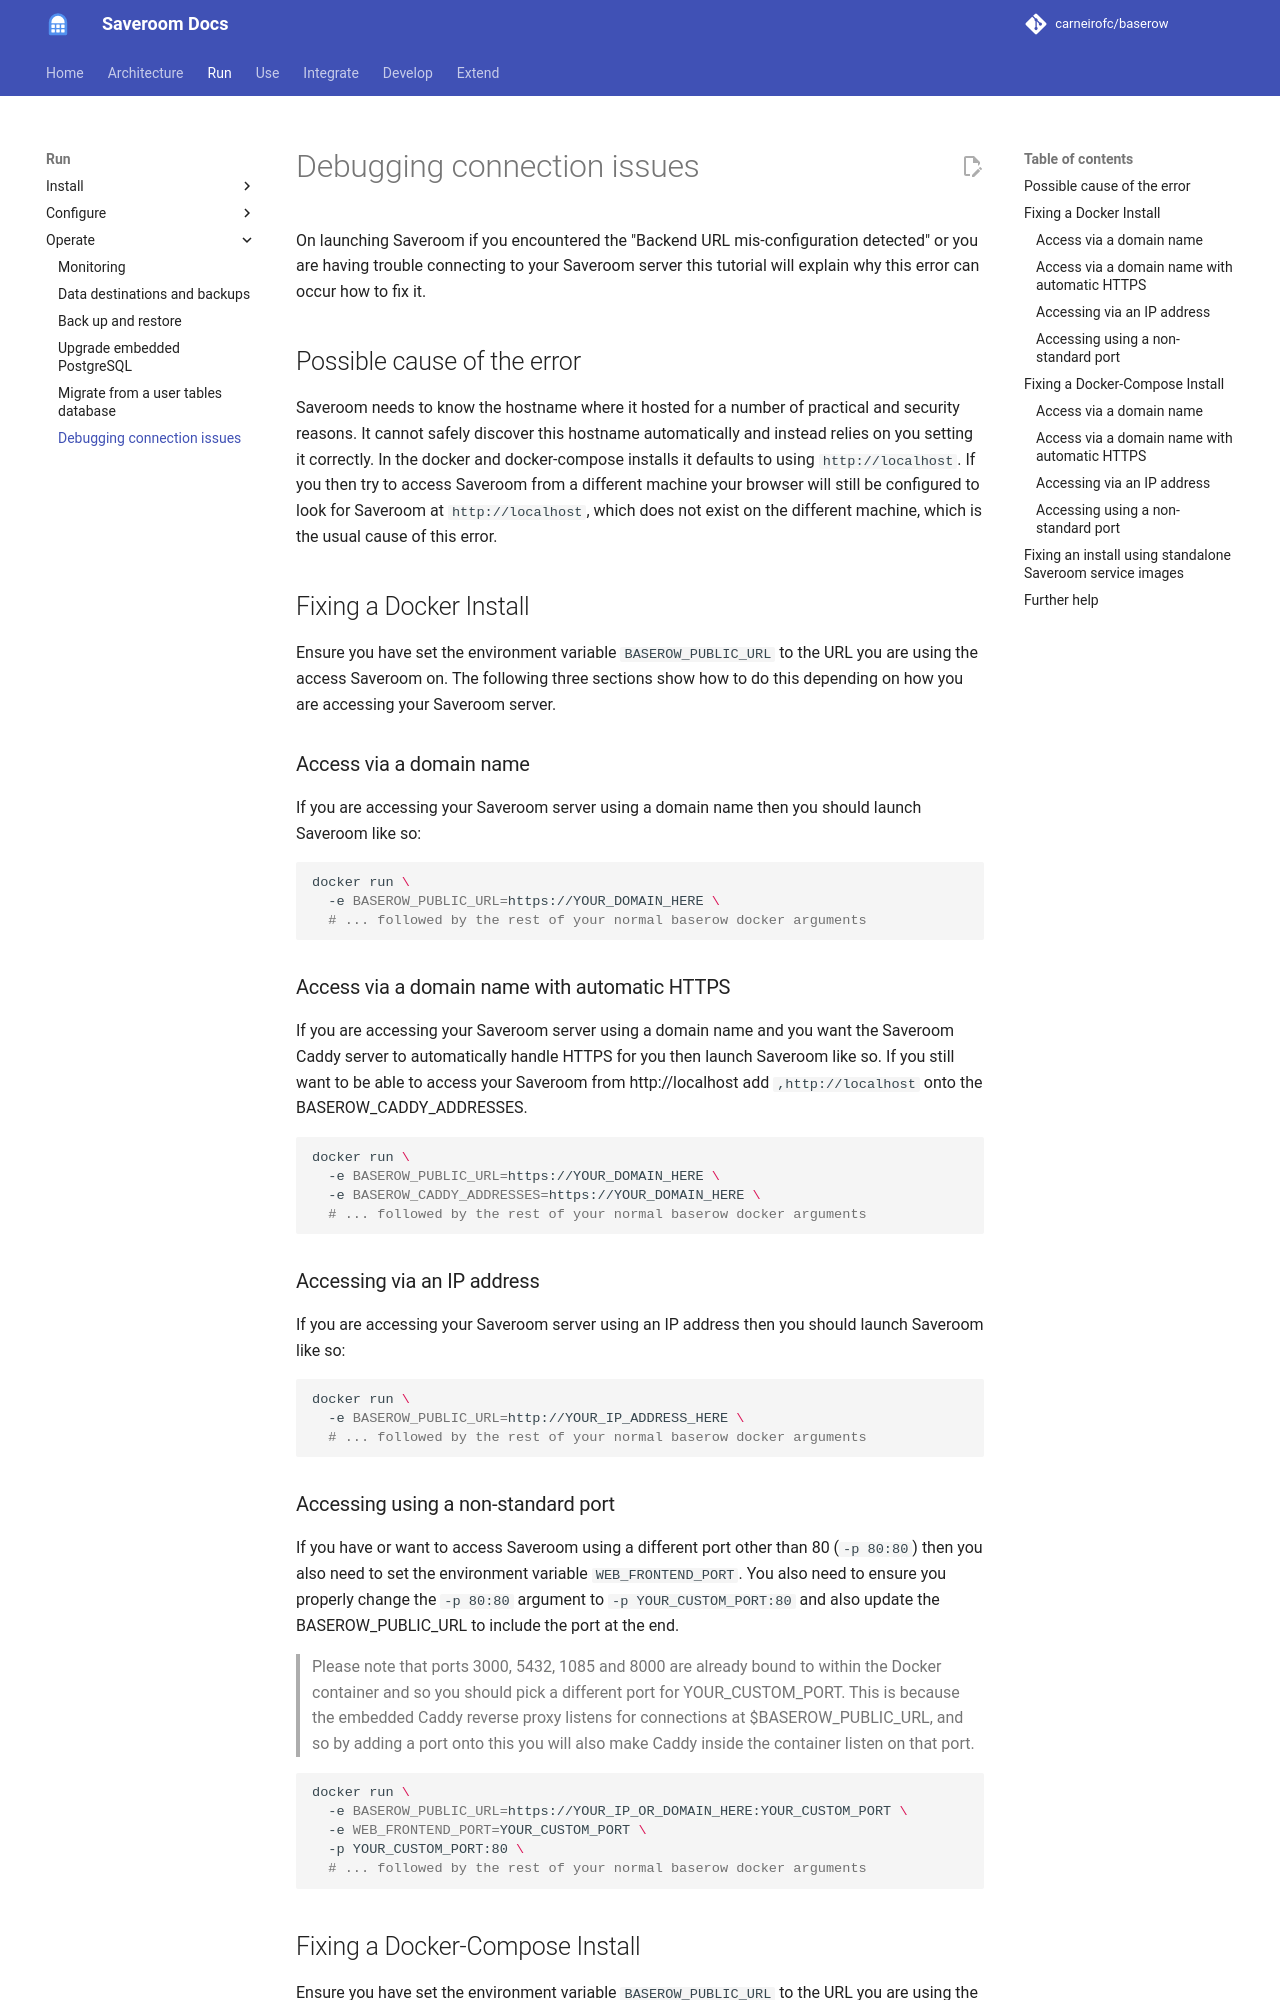

repository: carneirofc/baserow · page: tutorials/debugging-connection-issues/index.html · generator: mkdocs

# Debugging connection issues

On launching Saveroom if you encountered the "Backend URL mis-configuration detected" 
or you are having trouble connecting to your Saveroom server this tutorial will explain 
why this error can occur how to fix it. 

## Possible cause of the error

Saveroom needs to know the hostname where it hosted for a number of practical and 
security reasons. It cannot safely discover this hostname automatically and instead
relies on you setting it correctly. In the docker and docker-compose installs it 
defaults to using `http://localhost`. If you then try to access Saveroom from a different
machine your browser will still be configured to look for Saveroom at `http://localhost`,
which does not exist on the different machine, which is the usual cause of this error.

## Fixing a Docker Install

Ensure you have set the environment variable `BASEROW_PUBLIC_URL` to the URL you are 
using the access Saveroom on. The following three sections show how to do this depending
on how you are accessing your Saveroom server.

### Access via a domain name

If you are accessing your Saveroom server using a domain name then you should launch 
Saveroom like so:
```bash
docker run \
  -e BASEROW_PUBLIC_URL=https://YOUR_DOMAIN_HERE \
  # ... followed by the rest of your normal baserow docker arguments 
```

### Access via a domain name with automatic HTTPS

If you are accessing your Saveroom server using a domain name and you want the Saveroom
Caddy server to automatically handle HTTPS for you then launch Saveroom like so. If
you still want to be able to access your Saveroom from http://localhost add
`,http://localhost` onto the BASEROW_CADDY_ADDRESSES.
```bash
docker run \
  -e BASEROW_PUBLIC_URL=https://YOUR_DOMAIN_HERE \
  -e BASEROW_CADDY_ADDRESSES=https://YOUR_DOMAIN_HERE \
  # ... followed by the rest of your normal baserow docker arguments 
```

### Accessing via an IP address

If you are accessing your Saveroom server using an IP address then you should launch
Saveroom like so: 
```bash
docker run \
  -e BASEROW_PUBLIC_URL=http://YOUR_IP_ADDRESS_HERE \
  # ... followed by the rest of your normal baserow docker arguments 
```

### Accessing using a non-standard port

If you have or want to access Saveroom using a different port other than 80 (`-p 80:80`) 
then you also need to set the environment variable `WEB_FRONTEND_PORT`. You also need 
to ensure you properly change the `-p 80:80` argument to 
`-p YOUR_CUSTOM_PORT:80` and also update the BASEROW_PUBLIC_URL to include
the port at the end. 

> Please note that ports 3000, 5432, 1085 and
> 8000 are already bound to within the Docker container and so you should pick a different
> port for YOUR_CUSTOM_PORT. This is because the embedded Caddy reverse proxy listens
> for connections at $BASEROW_PUBLIC_URL, and so by adding a port onto this you will
> also make Caddy inside the container listen on that port. 

```bash
docker run \
  -e BASEROW_PUBLIC_URL=https://YOUR_IP_OR_DOMAIN_HERE:YOUR_CUSTOM_PORT \
  -e WEB_FRONTEND_PORT=YOUR_CUSTOM_PORT \
  -p YOUR_CUSTOM_PORT:80 \
  # ... followed by the rest of your normal baserow docker arguments 
```
